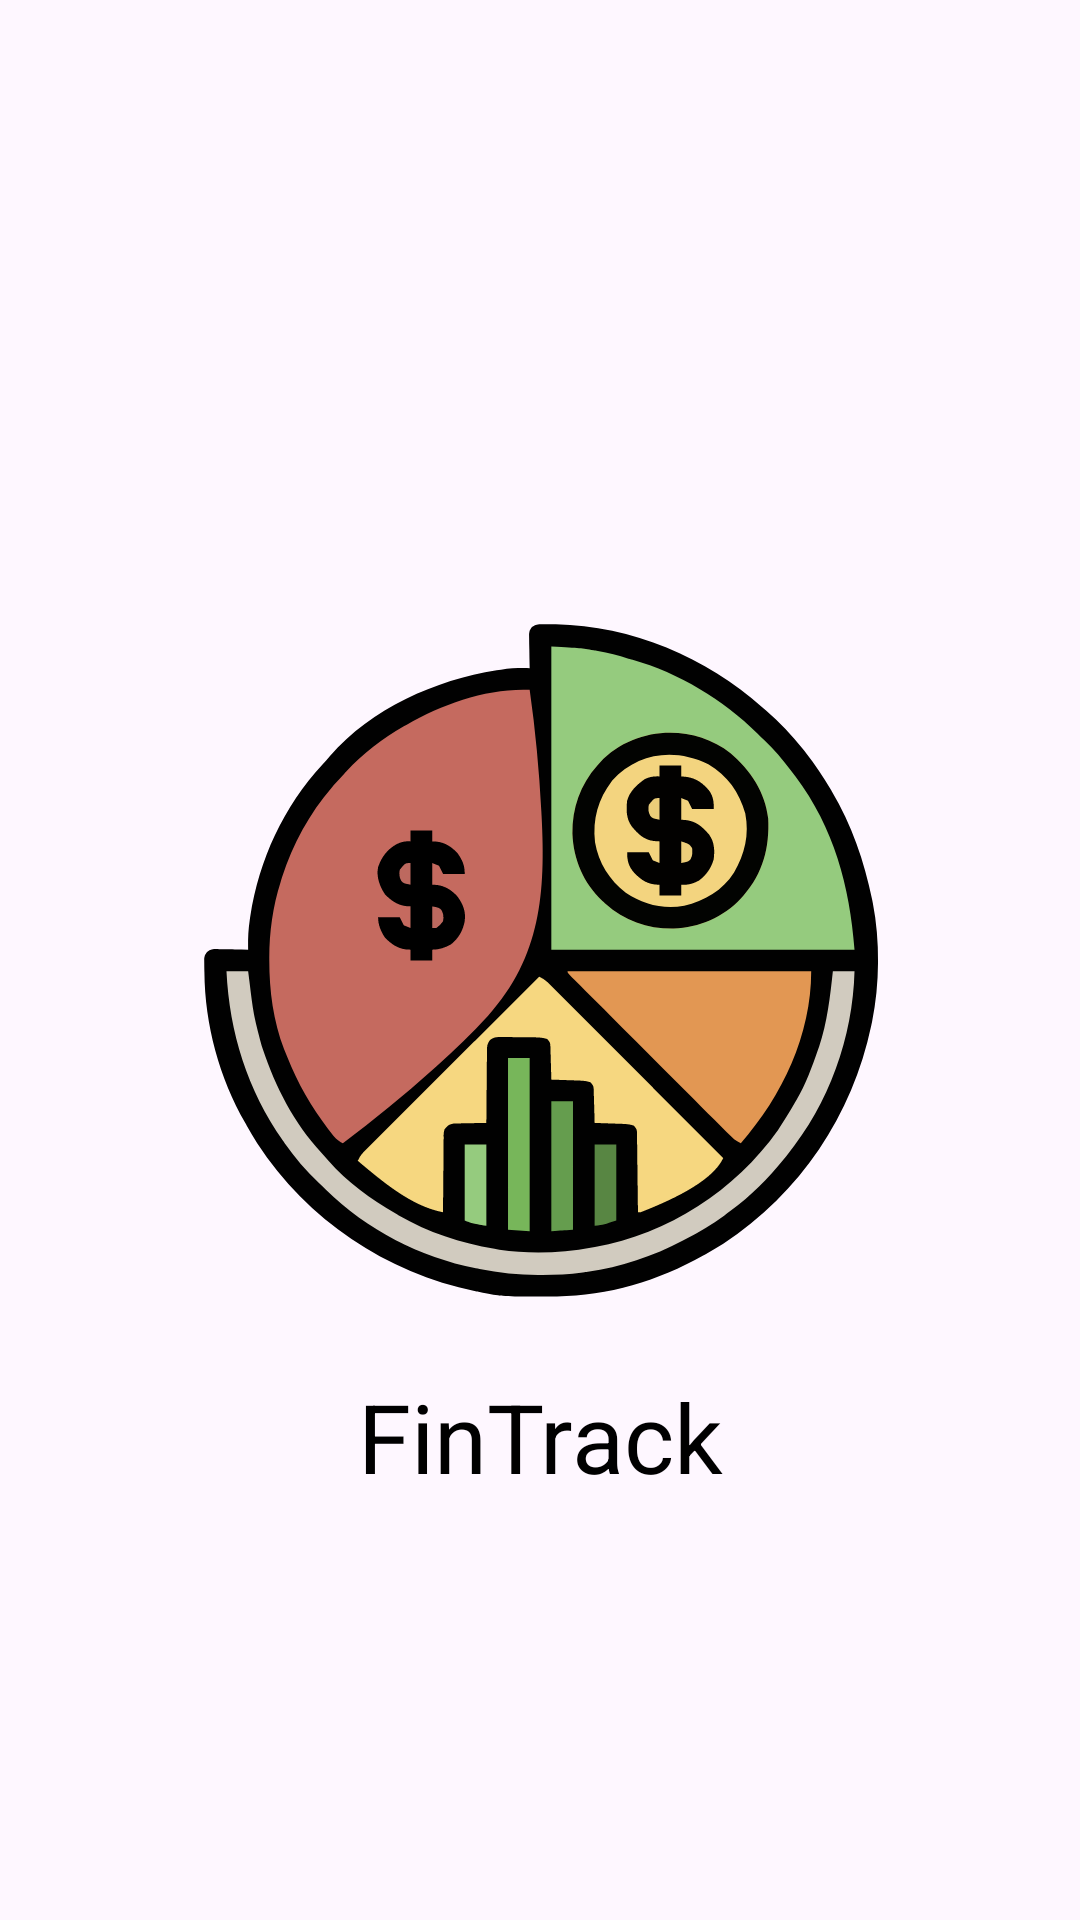

Write the Android layout XML for this screen, with the resource values it uses.
<!-- AndroidManifest.xml: application theme Base.Theme.FinTrack -->
<!-- res/layout/fintrack_splash_screen.xml -->
<?xml version="1.0" encoding="utf-8"?>
<androidx.constraintlayout.widget.ConstraintLayout xmlns:android="http://schemas.android.com/apk/res/android"
    xmlns:app="http://schemas.android.com/apk/res-auto"
    xmlns:tools="http://schemas.android.com/tools"
    android:layout_width="match_parent"
    android:layout_height="match_parent"
    tools:context=".presentation.FinTrackSplashScreen">

    <ImageView
        android:id="@+id/splashScreen"
        android:layout_width="231dp"
        android:layout_height="294dp"
        android:src="@drawable/splashscreen"
        app:layout_constraintBottom_toBottomOf="parent"
        app:layout_constraintEnd_toEndOf="parent"
        app:layout_constraintStart_toStartOf="parent"
        app:layout_constraintTop_toTopOf="parent" />

    <TextView
        android:id="@+id/tv_appName"
        android:layout_width="wrap_content"
        android:layout_height="wrap_content"
        android:text="FinTrack"
        android:layout_marginTop="-150dp"
        app:layout_constraintBottom_toBottomOf="parent"
        app:layout_constraintEnd_toEndOf="parent"
        app:layout_constraintStart_toStartOf="parent"
        app:layout_constraintTop_toBottomOf="@+id/splashScreen"
        style="@style/SplashScreen"/>

</androidx.constraintlayout.widget.ConstraintLayout>
<!-- resources referenced by this layout -->
<resources>
  <!-- drawable splashscreen: vector/xml drawable (drawable, 14007 chars, omitted) -->
  <style name="SplashScreen" parent="Widget.AppCompat.TextView">
          <item name="fontFamily">@font/poppins_bold</item>
          <item name="android:textColor">@color/black</item>
          <item name="android:gravity">center</item>
          <item name="android:textSize">32sp</item>
      </style>
  <style name="Base.Theme.FinTrack" parent="Theme.Material3.DayNight.NoActionBar">
          <item name="colorPrimary">@color/blue_background</item>
          <item name="colorSecondary">@color/blue_02</item>
          <item name="colorTertiary">@color/orange</item>
          <item name="android:statusBarColor">@color/blue_01</item>
          <item name="android:windowIsTranslucent">true</item>
      </style>
  <color name="black">#FF000000</color>
  <color name="blue_background">#EFF8FF</color>
  <color name="blue_02">#3BB6FB</color>
  <color name="orange">#E46A15</color>
  <color name="blue_01">#2B4099</color>
</resources>
